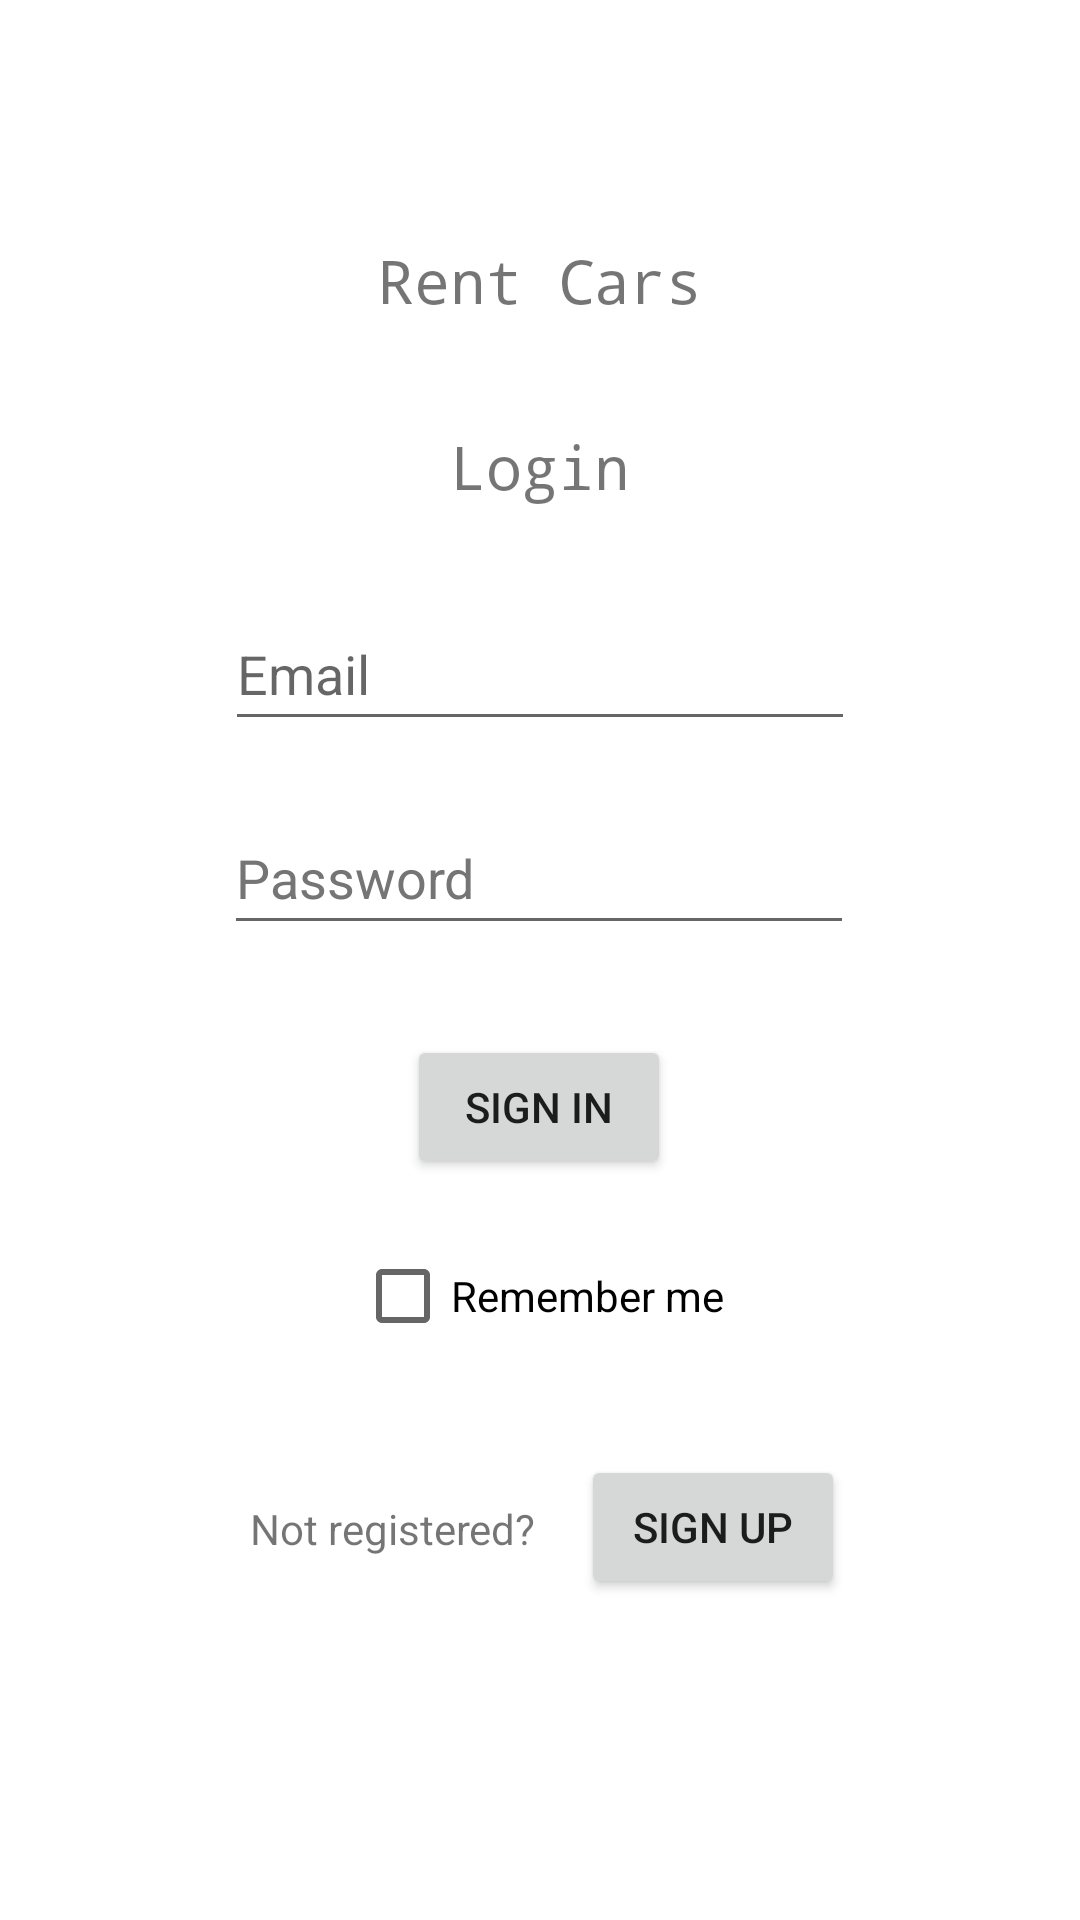

This screen was rendered from an Android layout file. Write that file and the resources it references.
<!-- AndroidManifest.xml: application theme Theme.RentCars.NoActionBar -->
<!-- res/layout/activity_login.xml -->
<?xml version="1.0" encoding="utf-8"?>
<androidx.constraintlayout.widget.ConstraintLayout xmlns:android="http://schemas.android.com/apk/res/android"
    xmlns:app="http://schemas.android.com/apk/res-auto"
    xmlns:tools="http://schemas.android.com/tools"
    android:layout_width="match_parent"
    android:layout_height="match_parent"
    android:background="@color/white"
    tools:context=".LoginActivity">

    <EditText
        android:id="@+id/editText_Password"
        android:layout_width="wrap_content"
        android:layout_height="wrap_content"
        android:layout_marginTop="20dp"
        android:layout_marginEnd="1dp"
        android:ems="10"
        android:hint="@string/password"
        android:importantForAutofill="no"
        android:inputType="textPassword"
        android:minHeight="48dp"
        android:textColorHint="#757575"
        app:layout_constraintEnd_toEndOf="@+id/editText_LoginEmail"
        app:layout_constraintStart_toStartOf="@+id/editText_LoginEmail"
        app:layout_constraintTop_toBottomOf="@+id/editText_LoginEmail" />

    <Button
        android:id="@+id/btn_Signin"
        style="@style/Widget.AppCompat.Button"
        android:layout_width="wrap_content"
        android:layout_height="wrap_content"
        android:layout_marginTop="30dp"
        android:text="@string/sign_in"
        app:layout_constraintEnd_toEndOf="@+id/editText_Password"
        app:layout_constraintStart_toStartOf="@+id/editText_Password"
        app:layout_constraintTop_toBottomOf="@+id/editText_Password" />

    <TextView
        android:id="@+id/textView6"
        android:layout_width="wrap_content"
        android:layout_height="wrap_content"
        android:layout_marginStart="5dp"
        android:layout_marginTop="44dp"
        android:layout_marginEnd="15dp"
        android:text="@string/not_registered"
        app:layout_constraintEnd_toStartOf="@+id/btn_Signupref"
        app:layout_constraintHorizontal_chainStyle="packed"
        app:layout_constraintStart_toStartOf="@+id/btn_rememberme"
        app:layout_constraintTop_toBottomOf="@+id/btn_rememberme" />

    <TextView
        android:id="@+id/textView9"
        android:layout_width="wrap_content"
        android:layout_height="wrap_content"
        android:layout_marginTop="80dp"
        android:fontFamily="monospace"
        android:text="@string/rent_cars"
        android:textSize="20sp"
        app:layout_constraintEnd_toEndOf="parent"
        app:layout_constraintStart_toStartOf="parent"
        app:layout_constraintTop_toTopOf="parent" />

    <TextView
        android:id="@+id/textView10"
        android:layout_width="wrap_content"
        android:layout_height="wrap_content"
        android:layout_marginTop="35dp"
        android:fontFamily="monospace"
        android:text="@string/login"
        android:textSize="20sp"
        app:layout_constraintEnd_toEndOf="@+id/textView9"
        app:layout_constraintStart_toStartOf="@+id/textView9"
        app:layout_constraintTop_toBottomOf="@+id/textView9" />

    <Button
        android:id="@+id/btn_Signupref"
        android:layout_width="wrap_content"
        android:layout_height="wrap_content"
        android:layout_marginTop="29dp"
        android:text="@string/sign_up"
        app:layout_constraintEnd_toEndOf="@+id/btn_rememberme"
        app:layout_constraintStart_toEndOf="@+id/textView6"
        app:layout_constraintTop_toBottomOf="@+id/btn_rememberme" />

    <EditText
        android:id="@+id/editText_LoginEmail"
        android:layout_width="wrap_content"
        android:layout_height="wrap_content"
        android:layout_marginTop="30dp"
        android:autofillHints=""
        android:ems="10"
        android:hint="@string/email"
        android:inputType="textEmailAddress"
        android:minHeight="48dp"
        app:layout_constraintEnd_toEndOf="@+id/textView10"
        app:layout_constraintStart_toStartOf="@+id/textView10"
        app:layout_constraintTop_toBottomOf="@+id/textView10" />

    <CheckBox
        android:id="@+id/btn_rememberme"
        android:layout_width="wrap_content"
        android:layout_height="wrap_content"
        android:layout_marginTop="15dp"
        android:text="@string/remember_me"
        app:layout_constraintEnd_toEndOf="@+id/btn_Signin"
        app:layout_constraintStart_toStartOf="@+id/btn_Signin"
        app:layout_constraintTop_toBottomOf="@+id/btn_Signin" />

</androidx.constraintlayout.widget.ConstraintLayout>
<!-- resources referenced by this layout -->
<resources>
  <string name="email">Email</string>
  <string name="login">Login</string>
  <string name="not_registered">Not registered?</string>
  <string name="password">Password</string>
  <string name="remember_me">Remember me</string>
  <string name="rent_cars">Rent Cars</string>
  <string name="sign_in">Sign in</string>
  <string name="sign_up">Sign up</string>
  <style name="Theme.RentCars.NoActionBar">
          <item name="windowActionBar">false</item>
          <item name="windowNoTitle">true</item>
      </style>
  <!-- not gathered from this repository: default colours our renderer supplied (Android Studio template values) -->
  <color name="white">#FFFFFFFF</color>
</resources>
